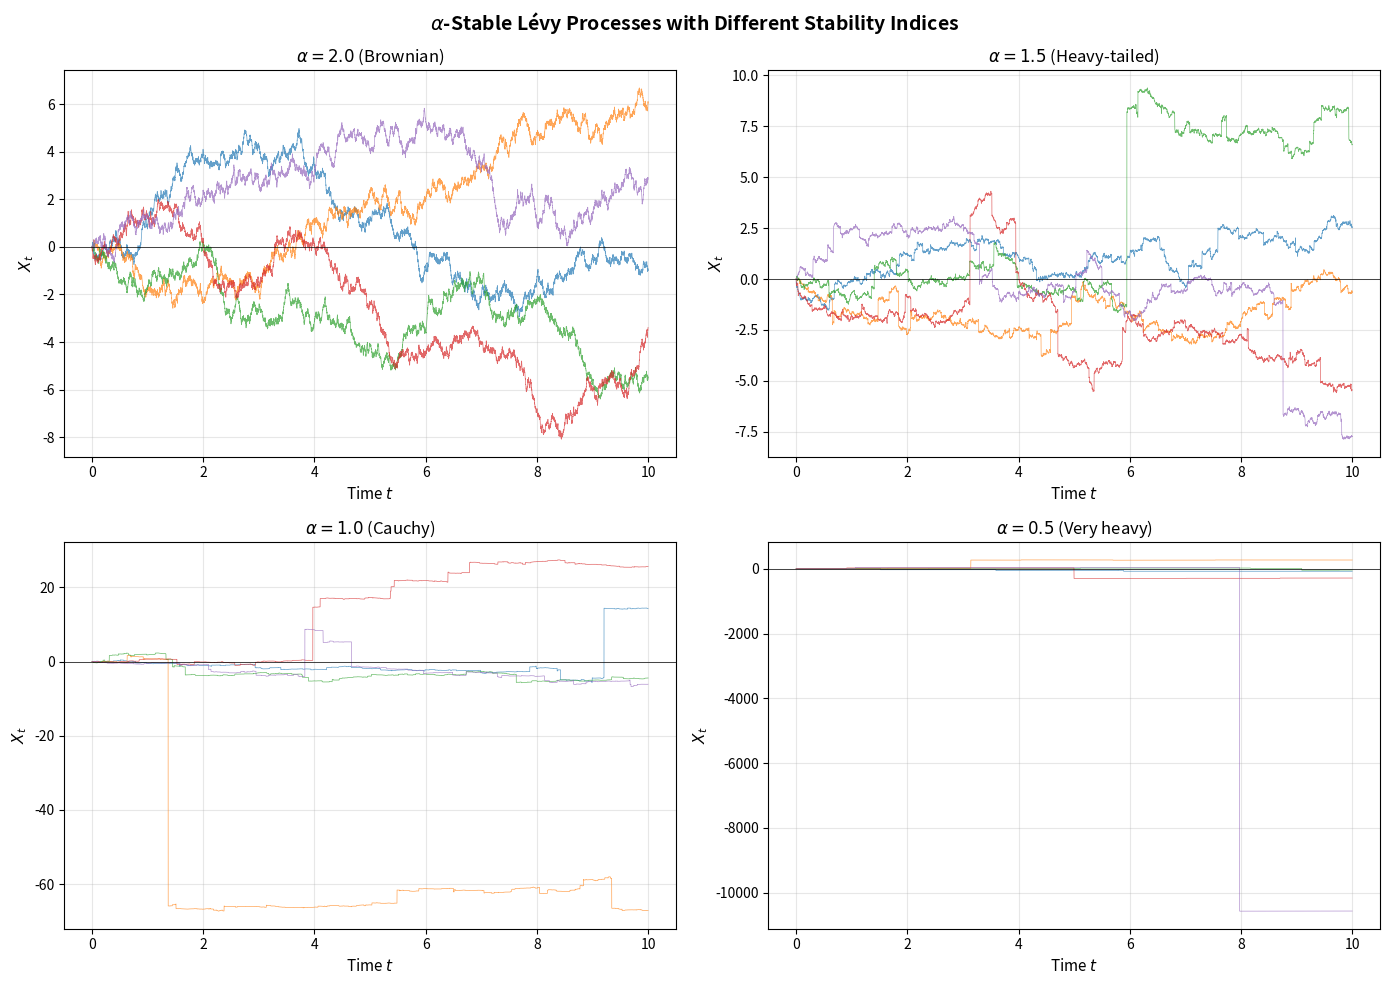
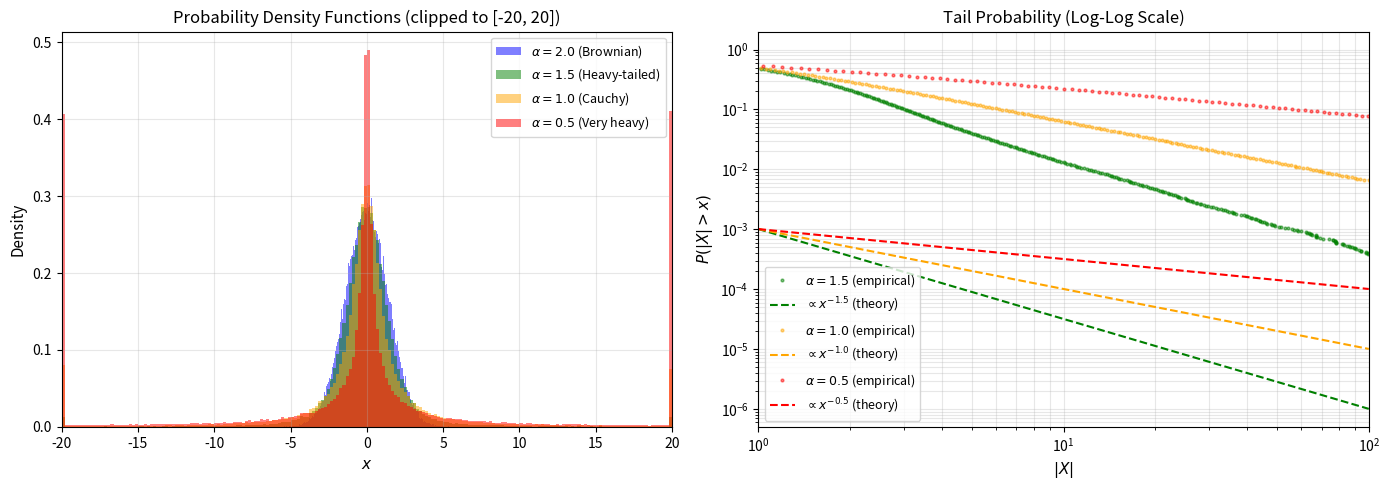
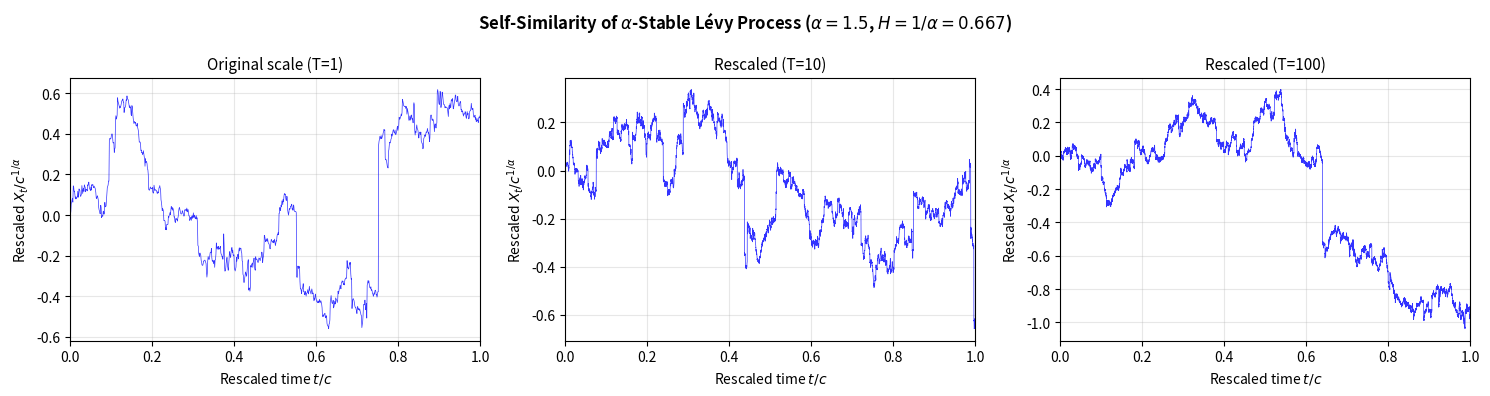
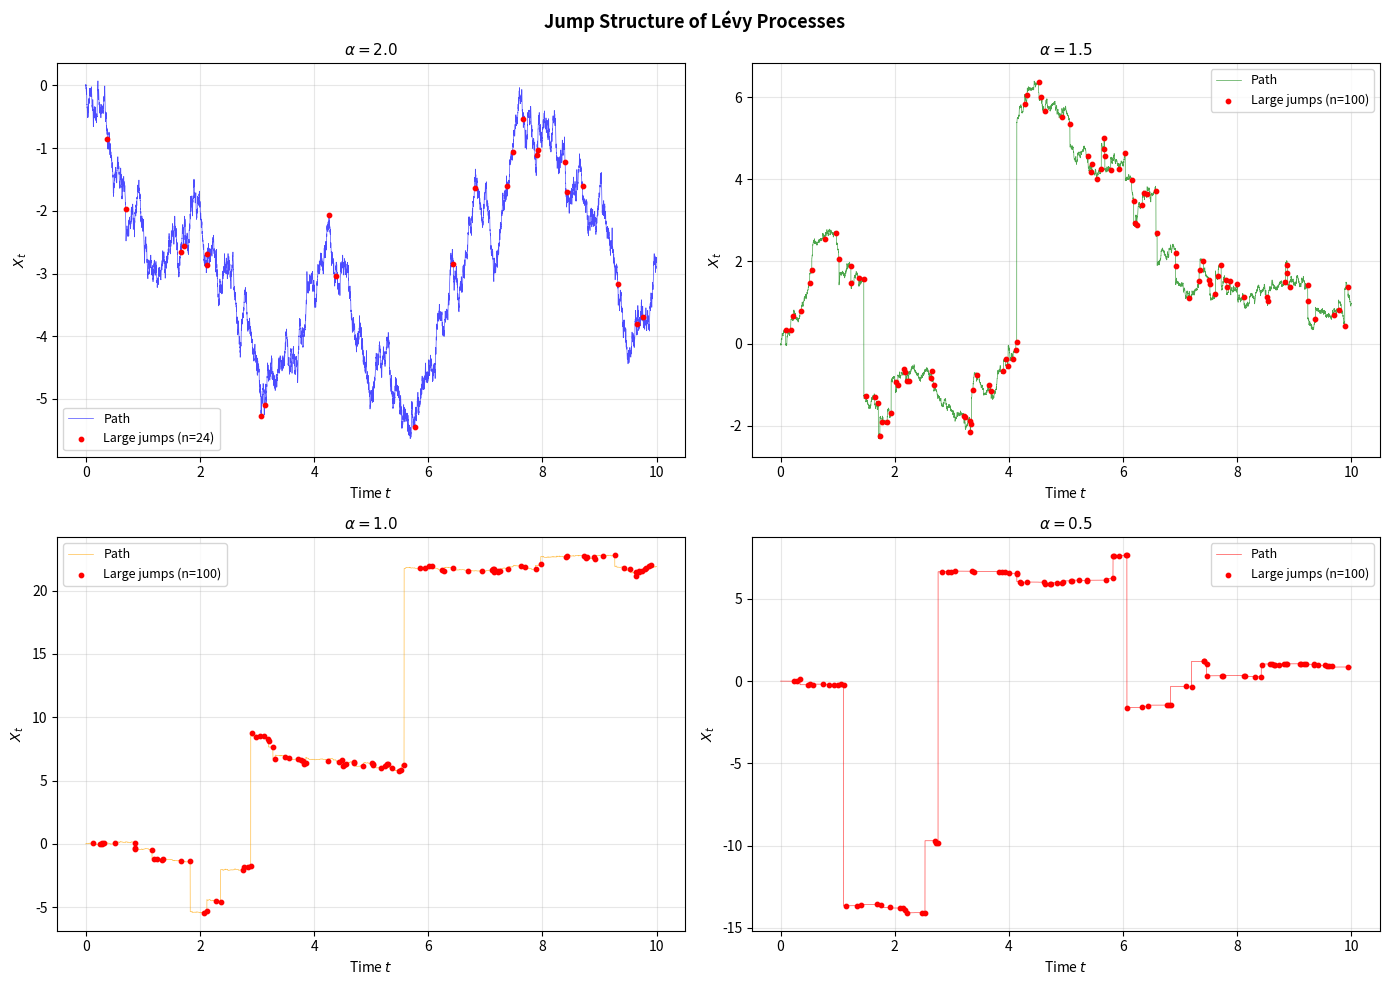

The script that saved these images, in order:
import numpy as np
import matplotlib.pyplot as plt
from scipy import stats

# Set random seed for reproducibility
np.random.seed(42)

def simulate_stable(alpha, beta=0, scale=1, loc=0, size=1):
    """
    Simulate alpha-stable random variables using the Chambers-Mallows-Stuck algorithm.
    
    Parameters:
    -----------
    alpha : float
        Stability parameter (0 < alpha <= 2)
    beta : float
        Skewness parameter (-1 <= beta <= 1)
    scale : float
        Scale parameter (c > 0)
    loc : float
        Location parameter
    size : int or tuple
        Output shape
    
    Returns:
    --------
    ndarray : Simulated stable random variables
    """
    if alpha == 2:
        # Gaussian case
        return np.random.normal(loc=loc, scale=scale * np.sqrt(2), size=size)
    
    # Uniform on (-pi/2, pi/2)
    U = np.random.uniform(-np.pi/2, np.pi/2, size=size)
    # Exponential(1)
    W = np.random.exponential(1, size=size)
    
    if alpha == 1:
        # Cauchy-like case
        if beta == 0:
            X = np.tan(U)
        else:
            X = (2/np.pi) * ((np.pi/2 + beta*U) * np.tan(U) - 
                            beta * np.log((np.pi/2 * W * np.cos(U)) / (np.pi/2 + beta*U)))
    else:
        # General case (alpha != 1)
        zeta = -beta * np.tan(np.pi * alpha / 2)
        
        if beta == 0:
            # Symmetric case - simpler formula
            X = (np.sin(alpha * U) / (np.cos(U)**(1/alpha))) * \
                (np.cos(U * (1 - alpha)) / W)**((1 - alpha) / alpha)
        else:
            # Asymmetric case
            theta0 = np.arctan(beta * np.tan(np.pi * alpha / 2)) / alpha
            
            X = ((1 + zeta**2)**(1/(2*alpha))) * \
                (np.sin(alpha * (U + theta0)) / (np.cos(U)**(1/alpha))) * \
                (np.cos(U - alpha * (U + theta0)) / W)**((1 - alpha) / alpha)
    
    return scale * X + loc


def simulate_levy_process(T, n_steps, alpha, beta=0, n_paths=1):
    """
    Simulate paths of an alpha-stable Lévy process.
    
    Parameters:
    -----------
    T : float
        Final time
    n_steps : int
        Number of time steps
    alpha : float
        Stability parameter
    beta : float
        Skewness parameter
    n_paths : int
        Number of sample paths
    
    Returns:
    --------
    t : ndarray
        Time points
    X : ndarray
        Process paths (n_paths x n_steps+1)
    """
    dt = T / n_steps
    t = np.linspace(0, T, n_steps + 1)
    
    # Scale for proper time scaling: increments have scale dt^(1/alpha)
    scale = dt**(1/alpha)
    
    # Generate increments
    increments = simulate_stable(alpha, beta, scale=scale, size=(n_paths, n_steps))
    
    # Cumulative sum to get process
    X = np.zeros((n_paths, n_steps + 1))
    X[:, 1:] = np.cumsum(increments, axis=1)
    
    return t, X


print("Lévy process simulation functions defined successfully.")

# Simulation parameters
T = 10.0           # Final time
n_steps = 10000    # Number of time steps
n_paths = 5        # Number of sample paths per alpha

# Different stability indices to compare
alphas = [2.0, 1.5, 1.0, 0.5]
colors = ['blue', 'green', 'orange', 'red']
labels = [
    r'$\alpha=2.0$ (Brownian)',
    r'$\alpha=1.5$ (Heavy-tailed)',
    r'$\alpha=1.0$ (Cauchy)',
    r'$\alpha=0.5$ (Very heavy)'
]

# Create figure with subplots
fig, axes = plt.subplots(2, 2, figsize=(14, 10))
axes = axes.flatten()

for idx, (alpha, color, label) in enumerate(zip(alphas, colors, labels)):
    ax = axes[idx]
    
    # Simulate process
    t, X = simulate_levy_process(T, n_steps, alpha, beta=0, n_paths=n_paths)
    
    # Plot sample paths
    for i in range(n_paths):
        ax.plot(t, X[i], alpha=0.7, linewidth=0.5)
    
    ax.set_xlabel('Time $t$', fontsize=11)
    ax.set_ylabel('$X_t$', fontsize=11)
    ax.set_title(label, fontsize=12)
    ax.grid(True, alpha=0.3)
    ax.axhline(y=0, color='k', linewidth=0.5)

plt.suptitle(r'$\alpha$-Stable Lévy Processes with Different Stability Indices', 
             fontsize=14, fontweight='bold')
plt.tight_layout()
plt.savefig('plot.png', dpi=150, bbox_inches='tight')
plt.show()

print("\nFigure saved to 'plot.png'")

# Generate large samples for statistical analysis
n_samples = 100000

fig, axes = plt.subplots(1, 2, figsize=(14, 5))

# Left: Histogram comparison
ax1 = axes[0]
for alpha, color, label in zip(alphas, colors, labels):
    samples = simulate_stable(alpha, beta=0, scale=1, size=n_samples)
    # Clip for visualization (heavy tails extend very far)
    samples_clipped = np.clip(samples, -20, 20)
    ax1.hist(samples_clipped, bins=200, density=True, alpha=0.5, 
             color=color, label=label, histtype='stepfilled')

ax1.set_xlabel('$x$', fontsize=11)
ax1.set_ylabel('Density', fontsize=11)
ax1.set_title('Probability Density Functions (clipped to [-20, 20])', fontsize=12)
ax1.legend(loc='upper right', fontsize=9)
ax1.set_xlim(-20, 20)
ax1.grid(True, alpha=0.3)

# Right: Log-log tail plot
ax2 = axes[1]
for alpha, color in zip([1.5, 1.0, 0.5], ['green', 'orange', 'red']):
    samples = np.abs(simulate_stable(alpha, beta=0, scale=1, size=n_samples))
    samples_sorted = np.sort(samples)[::-1]
    
    # Empirical tail probability
    tail_prob = np.arange(1, len(samples_sorted) + 1) / n_samples
    
    # Subsample for plotting
    indices = np.logspace(0, np.log10(n_samples-1), 500).astype(int)
    indices = np.unique(indices)
    
    ax2.loglog(samples_sorted[indices], tail_prob[indices], 
               'o', markersize=2, alpha=0.5, color=color,
               label=rf'$\alpha={alpha}$ (empirical)')
    
    # Theoretical slope line
    x_theory = np.logspace(0, 2, 100)
    y_theory = x_theory**(-alpha) * tail_prob[100]  # Normalize
    ax2.loglog(x_theory, y_theory, '--', color=color, linewidth=1.5,
               label=rf'$\propto x^{{-{alpha}}}$ (theory)')

ax2.set_xlabel('$|X|$', fontsize=11)
ax2.set_ylabel('$P(|X| > x)$', fontsize=11)
ax2.set_title('Tail Probability (Log-Log Scale)', fontsize=12)
ax2.legend(loc='lower left', fontsize=9)
ax2.grid(True, alpha=0.3, which='both')
ax2.set_xlim(1, 100)

plt.tight_layout()
plt.show()

# Compute sample statistics
print("\n" + "="*60)
print("Sample Statistics (n = {:,})".format(n_samples))
print("="*60)
print(f"{'Alpha':<10} {'Mean':>12} {'Std Dev':>12} {'Kurtosis':>12}")
print("-"*60)

for alpha in alphas:
    samples = simulate_stable(alpha, beta=0, scale=1, size=n_samples)
    # Clip extreme values for stable statistics computation
    samples_clipped = np.clip(samples, -1000, 1000)
    mean = np.mean(samples_clipped)
    std = np.std(samples_clipped)
    kurt = stats.kurtosis(samples_clipped)
    print(f"{alpha:<10.1f} {mean:>12.4f} {std:>12.4f} {kurt:>12.4f}")

print("="*60)
print("Note: For α < 2, variance is theoretically infinite.")
print("      For α ≤ 1, mean is theoretically undefined.")

# Demonstrate self-similarity
alpha = 1.5
H = 1 / alpha  # Hurst-like exponent

# Simulate a long path
T_long = 100.0
n_steps_long = 100000
t_long, X_long = simulate_levy_process(T_long, n_steps_long, alpha, n_paths=1)
X_long = X_long[0]  # Single path

fig, axes = plt.subplots(1, 3, figsize=(15, 4))

# Different time scales
scales = [1, 10, 100]
titles = ['Original scale (T=1)', 'Rescaled (T=10)', 'Rescaled (T=100)']

for ax, scale, title in zip(axes, scales, titles):
    # Extract segment [0, scale]
    mask = t_long <= scale
    t_segment = t_long[mask]
    X_segment = X_long[mask]
    
    # Rescale time to [0,1] and space by c^(1/alpha)
    t_rescaled = t_segment / scale
    X_rescaled = X_segment / (scale ** H)
    
    ax.plot(t_rescaled, X_rescaled, 'b-', linewidth=0.5, alpha=0.8)
    ax.set_xlabel('Rescaled time $t/c$', fontsize=10)
    ax.set_ylabel(r'Rescaled $X_t / c^{1/\alpha}$', fontsize=10)
    ax.set_title(title, fontsize=11)
    ax.grid(True, alpha=0.3)
    ax.set_xlim(0, 1)

plt.suptitle(rf'Self-Similarity of $\alpha$-Stable Lévy Process ($\alpha={alpha}$, $H=1/\alpha={H:.3f}$)', 
             fontsize=12, fontweight='bold')
plt.tight_layout()
plt.show()

print(f"\nSelf-similarity index H = 1/α = {H:.4f}")
print("The rescaled paths have the same statistical distribution.")

# Analyze jump structure
fig, axes = plt.subplots(2, 2, figsize=(14, 10))

T = 10.0
n_steps = 10000
dt = T / n_steps

for idx, (alpha, color) in enumerate(zip([2.0, 1.5, 1.0, 0.5], colors)):
    ax = axes[idx // 2, idx % 2]
    
    # Simulate and get increments
    t, X = simulate_levy_process(T, n_steps, alpha, n_paths=1)
    increments = np.diff(X[0])
    
    # Identify large jumps (above threshold)
    threshold = 3 * np.std(increments) if alpha == 2 else np.percentile(np.abs(increments), 99)
    large_jumps = np.abs(increments) > threshold
    
    # Plot path
    ax.plot(t, X[0], color=color, linewidth=0.5, alpha=0.7, label='Path')
    
    # Mark large jumps
    jump_times = t[:-1][large_jumps]
    jump_vals = X[0][:-1][large_jumps]
    ax.scatter(jump_times, jump_vals, c='red', s=10, zorder=5, 
               label=f'Large jumps (n={sum(large_jumps)})')
    
    ax.set_xlabel('Time $t$', fontsize=10)
    ax.set_ylabel('$X_t$', fontsize=10)
    ax.set_title(rf'$\alpha = {alpha}$', fontsize=11)
    ax.legend(loc='best', fontsize=9)
    ax.grid(True, alpha=0.3)

plt.suptitle('Jump Structure of Lévy Processes', fontsize=13, fontweight='bold')
plt.tight_layout()
plt.show()

# Statistics on jumps
print("\n" + "="*60)
print("Jump Statistics")
print("="*60)
print(f"{'Alpha':<10} {'Max |Jump|':>15} {'99th %ile':>15} {'Jump Rate':>15}")
print("-"*60)

for alpha in alphas:
    t, X = simulate_levy_process(T, n_steps, alpha, n_paths=1)
    increments = np.abs(np.diff(X[0]))
    threshold = np.percentile(increments, 95)
    jump_rate = np.sum(increments > threshold) / T
    print(f"{alpha:<10.1f} {np.max(increments):>15.4f} {np.percentile(increments, 99):>15.4f} {jump_rate:>15.2f}")